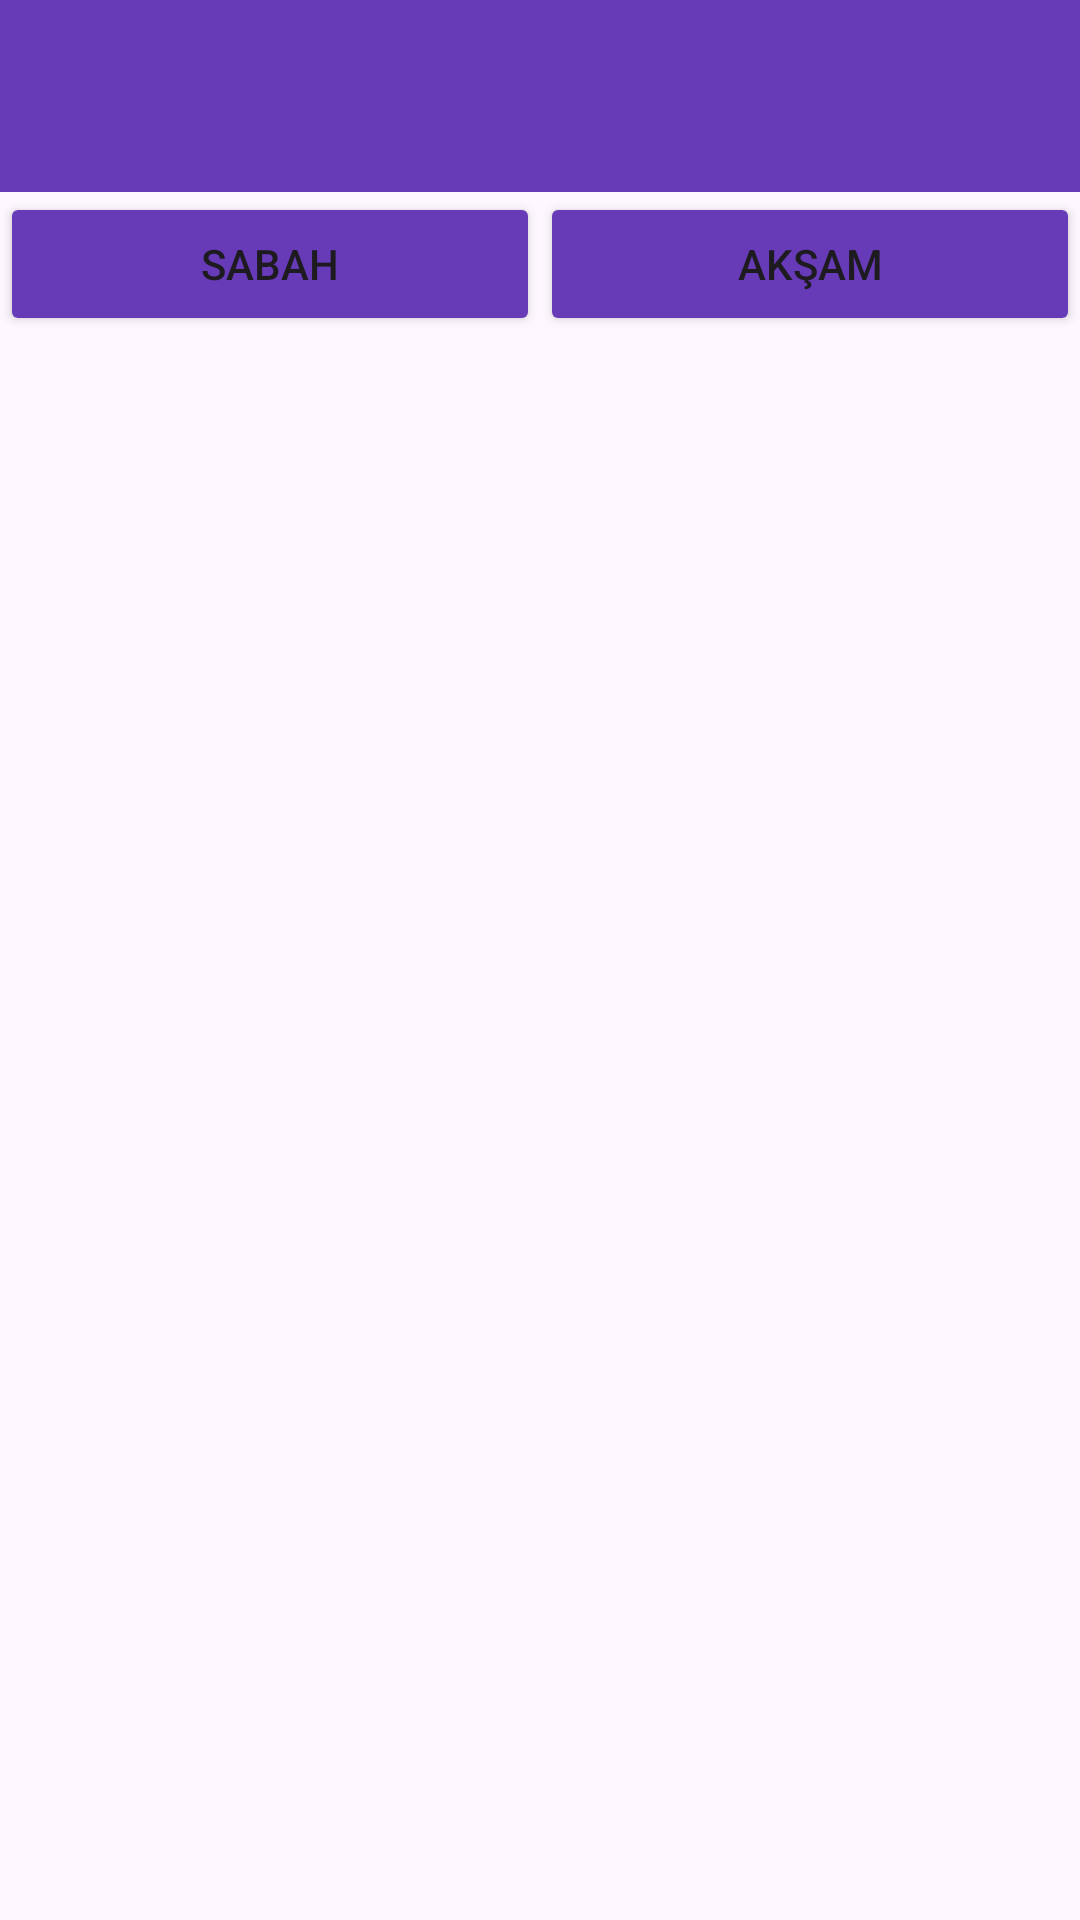

Android layout source for this screen:
<!-- AndroidManifest.xml: application theme Theme.KYK -->
<!-- res/layout/activity_home.xml -->
<?xml version="1.0" encoding="utf-8"?>
<androidx.constraintlayout.widget.ConstraintLayout
    xmlns:android="http://schemas.android.com/apk/res/android"
    xmlns:tools="http://schemas.android.com/tools"
    xmlns:app="http://schemas.android.com/apk/res-auto"
    android:id="@+id/main"
    android:layout_width="match_parent"
    android:layout_height="match_parent"
    tools:context=".view.Home">

    <LinearLayout
        android:layout_width="match_parent"
        android:layout_height="match_parent"
        android:orientation="vertical">
        <include
            layout="@layout/appbar" />

        <LinearLayout
            android:layout_width="match_parent"
            android:layout_height="wrap_content"
            android:orientation="horizontal"
            app:layout_constraintEnd_toEndOf="parent"
            app:layout_constraintStart_toStartOf="parent"
            app:layout_constraintTop_toTopOf="parent"
            >

            <Button
                android:id="@+id/btnSabahFragment"
                android:layout_width="0dp"
                android:layout_height="wrap_content"
                android:layout_weight="1"
                android:backgroundTint="#FF673AB7"
                android:text="Sabah" />

            <Button
                android:id="@+id/btnAksamFragment"
                android:layout_width="0dp"
                android:layout_height="wrap_content"
                android:layout_weight="1"
                android:backgroundTint="#FF673AB7"
                android:text="Akşam" />

        </LinearLayout>

        <FrameLayout
            android:id="@+id/fragmentContainer"
            android:layout_width="match_parent"
            android:layout_height="0dp"
            android:layout_weight="1"
            app:layout_constraintBottom_toBottomOf="parent"
            app:layout_constraintEnd_toEndOf="parent"
            app:layout_constraintStart_toStartOf="parent"
            app:layout_constraintTop_toTopOf="parent">


        </FrameLayout>






    </LinearLayout>





</androidx.constraintlayout.widget.ConstraintLayout>
<!-- res/layout/appbar.xml (included above) -->
<?xml version="1.0" encoding="utf-8"?>
<androidx.appcompat.widget.Toolbar
    xmlns:android="http://schemas.android.com/apk/res/android"
    xmlns:app="http://schemas.android.com/apk/res-auto"
    android:layout_width="match_parent"
    android:layout_height="?attr/actionBarSize"
    android:background="#FF673AB7"
    android:id="@+id/myToolBar"
    android:theme="@style/ThemeOverlay.AppCompat.Dark"
    >

</androidx.appcompat.widget.Toolbar>
<!-- resources referenced by this layout -->
<resources>
  <style name="Theme.KYK" parent="Base.Theme.KYK" />
  <style name="Base.Theme.KYK" parent="Theme.Material3.DayNight.NoActionBar">
          
          
      </style>
</resources>
